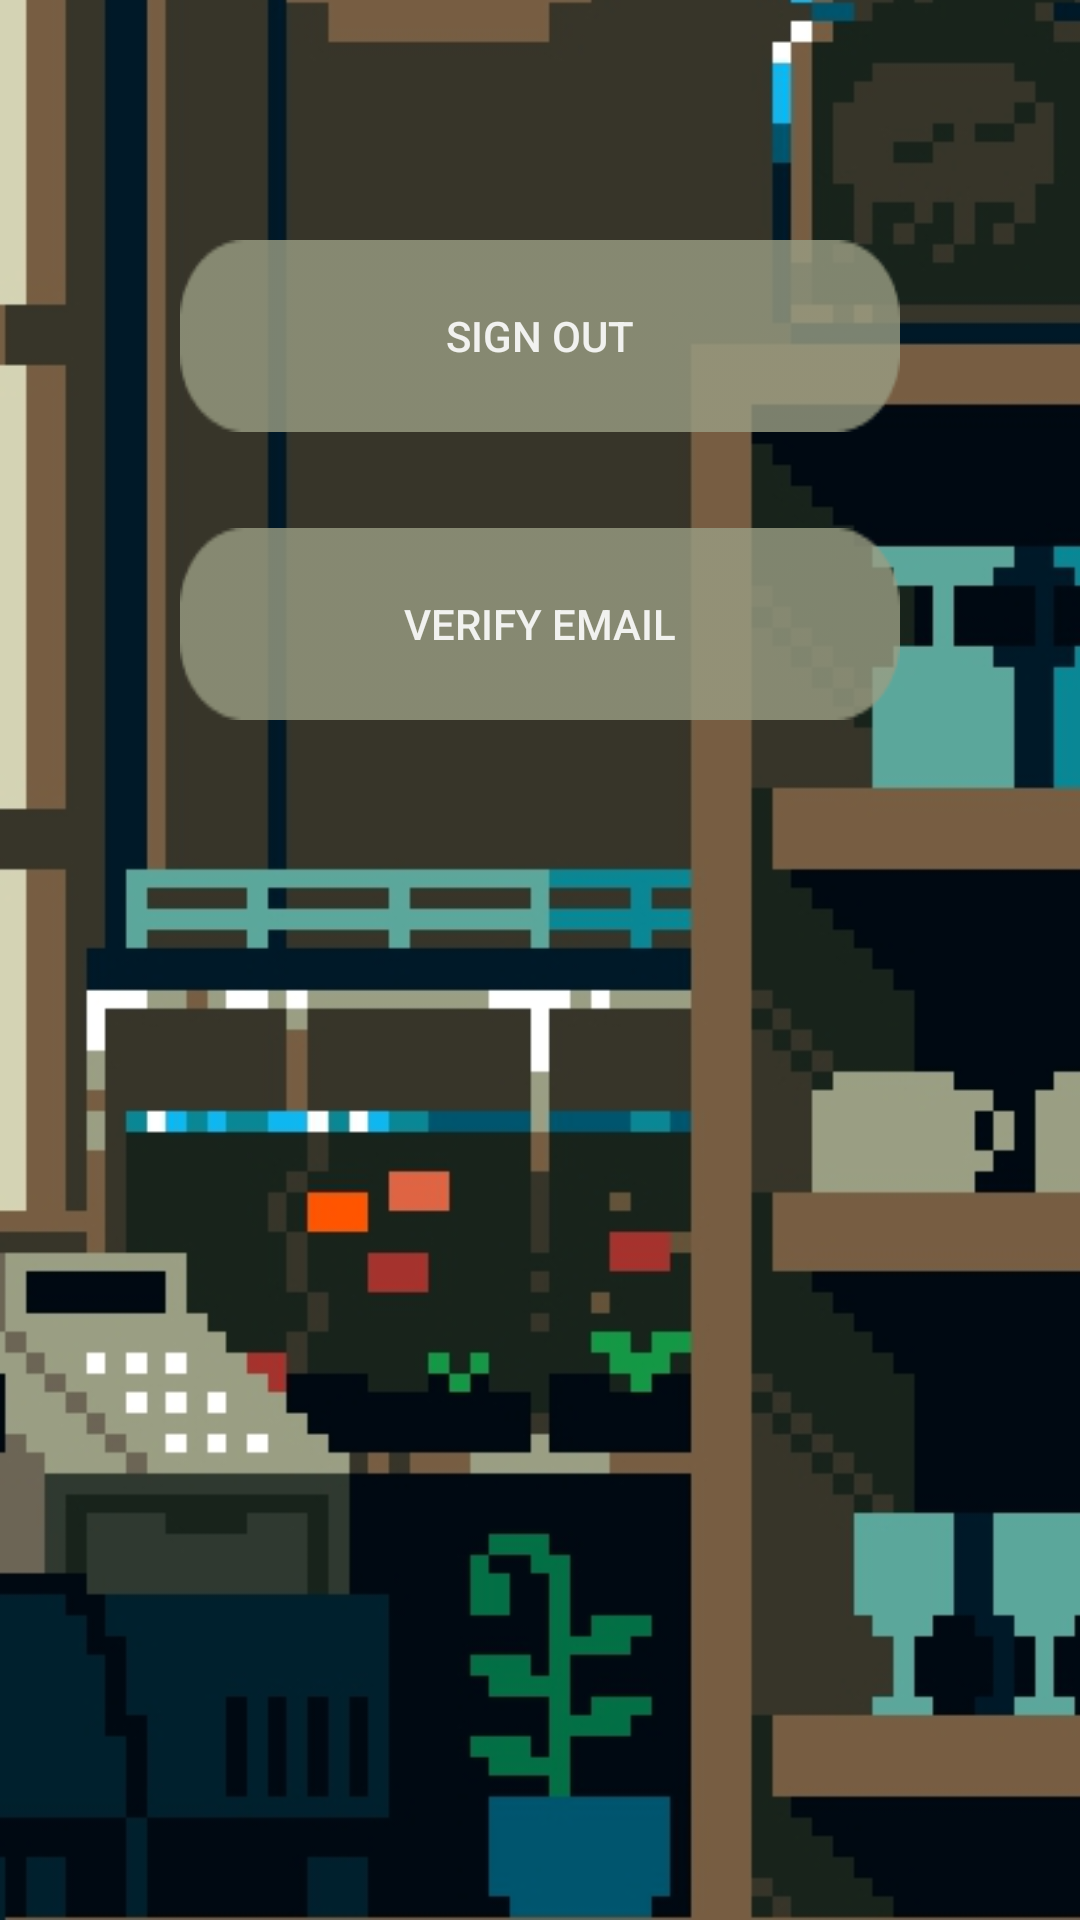

The Android layout XML behind this screen, and the referenced resources:
<!-- AndroidManifest.xml: application theme AppTheme -->
<!-- res/layout/options.xml -->
<?xml version="1.0" encoding="utf-8"?>
<LinearLayout xmlns:android="http://schemas.android.com/apk/res/android"
    android:layout_width="match_parent"
    android:layout_height="match_parent"
    android:orientation="vertical"
    android:background="@drawable/imageback">

    <Button
        android:id="@+id/sign_out"
        style="?android:attr/borderlessButtonStyle"
        android:layout_width="240dp"
        android:layout_gravity="center"
        android:layout_height="@dimen/button_size_height"
        android:layout_marginTop="80dp"
        android:background="@drawable/button"
        android:text="@string/sign_out"
        android:textColor="#E2FFFFFF"
        android:textSize="@dimen/text_size"
        android:theme="@style/ThemeOverlay.MyDarkButton" />

    <Button
        android:id="@+id/verify_email"
        android:layout_width="240dp"
        android:layout_gravity="center"
        style="?android:attr/borderlessButtonStyle"
        android:layout_height="@dimen/button_size_height"
        android:layout_marginTop="32dp"
        android:background="@drawable/button"
        android:text="@string/verify_email"
        android:textColor="#E2FFFFFF"
        android:textSize="@dimen/text_size"
        android:theme="@style/ThemeOverlay.MyDarkButton" />

</LinearLayout>
<!-- resources referenced by this layout -->
<resources>
  <dimen name="button_size_height">64dp</dimen>
  <dimen name="text_size">14sp</dimen>
  <!-- drawable button: png bitmap (drawable-v24, 1105 bytes) -->
  <!-- drawable imageback: png bitmap (drawable-v24, 71971 bytes) -->
  <string name="sign_out">Sign out</string>
  <string name="verify_email">Verify email</string>
  <style name="ThemeOverlay.MyDarkButton" parent="ThemeOverlay.AppCompat.Dark">
          <item name="colorButtonNormal">@color/grey</item>
          <item name="colorAccent">#D8C6BEE5</item>
          <item name="android:layout_marginRight">4dp</item>
          <item name="android:layout_marginLeft">4dp</item>
          <item name="android:textColor">@android:color/white</item>
      </style>
  <style name="AppTheme" parent="Theme.AppCompat.Light.NoActionBar">
          <item name="colorPrimary">#D8C6BEE5</item>
          <item name="colorPrimaryDark">#D8372981</item>
          <item name="colorAccent">#D800199C</item>
          <item name="android:windowFullscreen">true</item>
          <item name="android:windowContentOverlay">@null</item>
          <item name="android:windowNoTitle">true</item>
      </style>
  <color name="grey">#B6B4B4</color>
</resources>
